Run: headless pygame with SDL's dummy video driver; simulated clock (each Clock.tick advances the game by its frame time, no real sleeping); random seed 0; keys injected as events and as key.get_pressed() state; no mouse input.
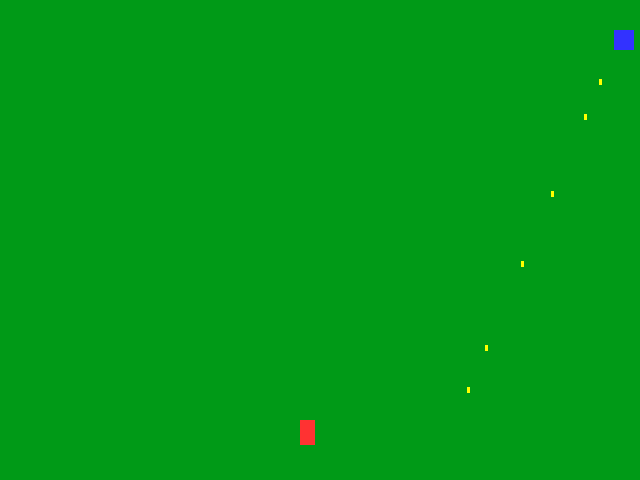
Frame 1 of 4 · flips 1–60 · no input
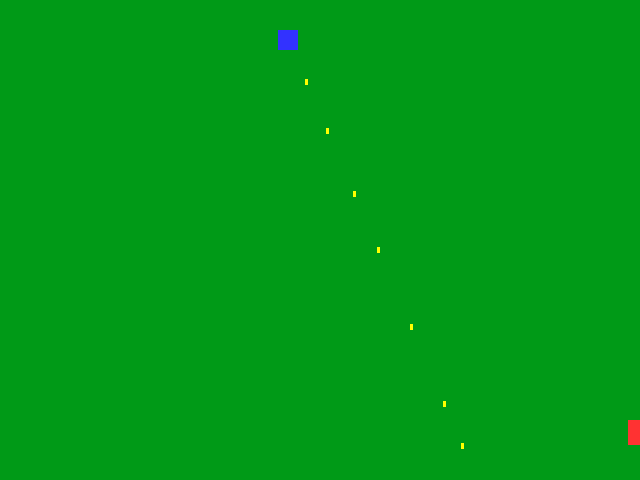
Frame 2 of 4 · flips 61–180 · tapped SPACE, RETURN · held RIGHT (→), D
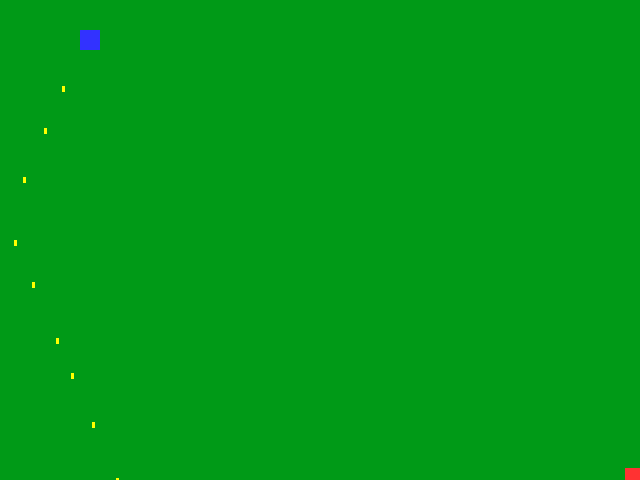
Frame 3 of 4 · flips 181–300 · held DOWN (↓), S
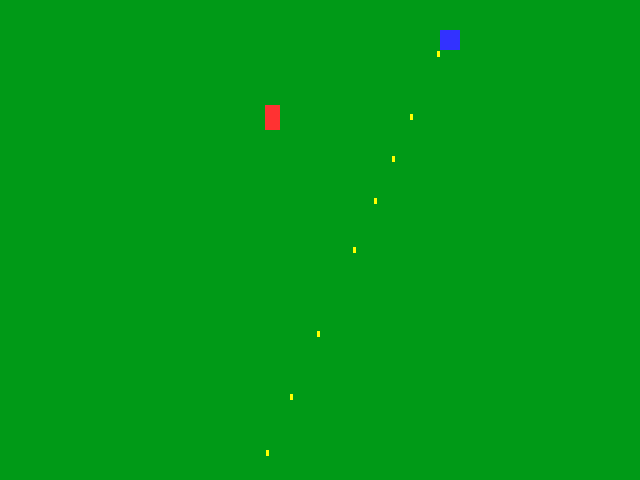
Frame 4 of 4 · flips 301–420 · held LEFT (←), A, UP (↑), W

The pygame program that drew these frames:

import pygame 
import random
import math

# -- Global Constants 

############################################################################################

## -- Define the class snow which is a sprite 
class Invader(pygame.sprite.Sprite): 
 # Define the constructor for snow 
 def __init__(self, color, width, height, xpos, ypos, speed): 
 # Call the sprite constructor 
  super().__init__() 
 # Create a sprite and fill it with colour 
  self.ypos = ypos
  self.xpos = xpos
  self.speed = speed
  self.image = pygame.Surface([width,height]) 
  self.image.fill(color) 
 # Set the position of the sprite 
  self.rect = self.image.get_rect() 
  self.rect.x = self.xpos
  self.rect.y = self.ypos
  self.counter = 0

 def update(self):
    self.rect.x = self.rect.x + self.speed
    self.counter += 10
    if self.counter > 200:
      self.counter = 0

class Bullet(pygame.sprite.Sprite):
  #the constructor
  def __init__(self, color, speed, posx, posy):
  #sall the sprite constructor
    super().__init__()
    self.speed = speed
    self.image = pygame.Surface([3,6])
    self.image.fill(color)
    #the position of the sprite
    self.rect = self.image.get_rect()
    self.rect.x = posx + 6
    self.rect.y = posy
  
  def update(self):
    self.rect.y = self.rect.y - self.speed

class Player(pygame.sprite.Sprite):
   #the constructor
   def __init__(self, color, width, height):
      # Call the sprite constructor 
      super().__init__() 
   # Create a sprite and fill it with colour 
      self.score = 0
      self.speedx = 0
      self.speedy = 0
      self.image = pygame.Surface([width,height]) 
      self.image.fill(color) 
      # Set the position of the sprite 
      self.rect = self.image.get_rect() 
      self.rect.x = 300
      self.rect.y = 420

   def update(self):
      self.rect.x = self.rect.x + self.speedx
      self.rect.y = self.rect.y + self.speedy

   def player_set_speedx(self, speedx):
       self.speedx = speedx

   def player_set_speedy(self,speedy):
       self.speedy = speedy


 #End Procedure
#End Class

############################################################################################

# -- Colours 
BLACK = (0,0,0) 
WHITE = (255,255,255) 
BLUE = (50,50,255) 
YELLOW = (255,255,0) 
RED = (255, 50, 50)
GREEN = (0,154,23)

# -- Initialise PyGame
pygame.init() 

# -- Blank Screen 
size = (640,480) 
screen = pygame.display.set_mode(size) 

# -- Title of new window/screen 
pygame.display.set_caption("My Window") 

# -- Exit game flag set to false 
done = False

############################################################################################

# Create a list of the snow blocks 
invader_group = pygame.sprite.Group()
# Create a list of all sprites 
all_sprites_group = pygame.sprite.Group() 
# List of bullets
bullet_group = pygame.sprite.Group()

# Create the invaders 
myinvader = Invader(BLUE, 20, 20, (random.randint(40,640)), 30, 3) # invaders are white with size 5 by 5 px
invader_group.add (myinvader) # adds the new invader to the group of inavders
all_sprites_group.add (myinvader) # adds it to the group of all Sprites

#Next x
theplayer = Player(RED, 15, 25)
all_sprites_group.add (theplayer)

#defining the bullet so that the colision detection works, as the bullet is not created untill the up arrow is pressed
thebullet = Bullet(YELLOW, 5, theplayer.rect.x, theplayer.rect.y)
bullet_group.add(thebullet)
bullet_group.remove(thebullet)

# -- Manages how fast screen refreshes 
clock = pygame.time.Clock() 

############################################################################################

### -- Game Loop 
while not done: 
 # -- User input and controls 
 for event in pygame.event.get(): 
   if event.type == pygame.QUIT: 
         done = True 
#End If
 #Next event

#movement
# -- User inputs here 
   elif event.type == pygame.KEYDOWN: # - a key is down 
      if event.key == pygame.K_LEFT: # - if the left key pressed
        theplayer.player_set_speedx(-3) # speed set to -3
      elif event.key == pygame.K_RIGHT: # - if the right key pressed
        theplayer.player_set_speedx(3) # speed set to 3
      elif event.key == pygame.K_UP:
        theplayer.player_set_speedy(-3)
      elif event.key == pygame.K_DOWN:
        theplayer.player_set_speedy(3)
      #endif
   elif event.type == pygame.KEYUP: # - a key released 
     if event.key == pygame.K_LEFT or event.key == pygame.K_RIGHT or event.key == pygame.K_UP or event.key == pygame.K_DOWN: 
      theplayer.player_set_speedx(0) # speed set to 0
      theplayer.player_set_speedy(0)
   #endif
 # -- Game logic goes after this comment
 if myinvader.counter > (random.randint(40,150)):
    thebullet = Bullet(YELLOW, -7, myinvader.rect.x, myinvader.rect.y)
    bullet_group.add(thebullet)
    myinvader.counter = 0
  
 bullet_hit_group = pygame.sprite.spritecollide(theplayer, bullet_group, True)

 #-stopping the player and enemy going off screen
 if myinvader.rect.x < 0:
   myinvader.speed = myinvader.speed * (-1)
 if myinvader.rect.x > 625:
   myinvader.speed = myinvader.speed * (-1)

 if theplayer.rect.x < 0:
   theplayer.rect.x = 0 
 if theplayer.rect.x > 625: 
   theplayer.rect.x = 625
 if theplayer.rect.y < 0:
   theplayer.rect.y = 0 
 if theplayer.rect.y > 465: 
   theplayer.rect.y = 465
 #endif
 
 # -- when invader hits the player add 5 to score. 
 #theplayer_hit_group = pygame.sprite.spritecollide(theplayer, invader_group, False)

 #-update all sprites
 all_sprites_group.update() 
 bullet_group.update()
 #-
# -- Screen background is BLACK 
 screen.fill (GREEN) 
 # Blitting the text on screen
 font2 = pygame.font.SysFont('calibri', 32)
 #-

 # -- Draw here 
 all_sprites_group.draw(screen)
 bullet_group.draw(screen)
 # -- flip display to reveal new position of objects 
 pygame.display.flip()
 # - The clock ticks over 
 clock.tick(60) 

#End While - End of game loop 
pygame.quit()

############################################################################################
